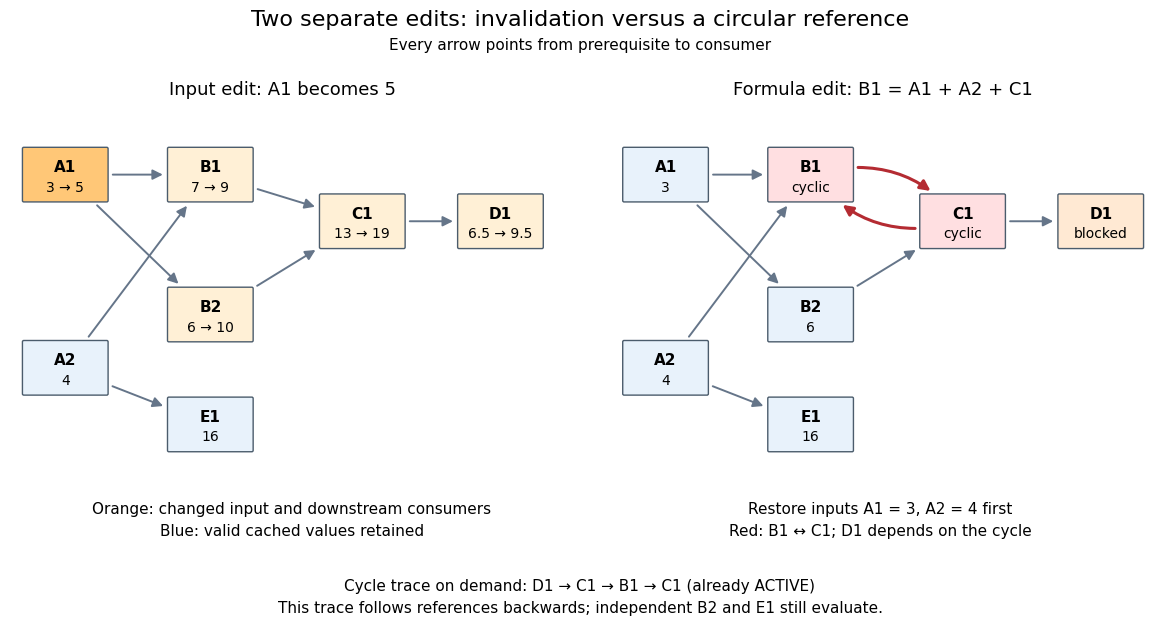

This chart was generated by the following Python code: (Note: this script raises an exception after producing the figure.)
"""Original affected-subgraph and cyclic-reference illustrations.

Run from _media with Python 3.14, matplotlib 3.10.7 and numpy 2.3.5.
The PNG is written to the current directory with this script's basename.
"""

from pathlib import Path

import matplotlib.pyplot as plt
from matplotlib.patches import FancyArrowPatch, FancyBboxPatch


def diagram(ax, cyclic):
    ax.set(xlim=(-0.8, 7.1), ylim=(-0.65, 4.7))
    ax.axis("off")
    pos = {"A1": (0, 3.7), "A2": (0, 0.8), "B1": (2.1, 3.7),
           "B2": (2.1, 1.6), "C1": (4.3, 3.0), "D1": (6.3, 3.0),
           "E1": (2.1, -0.05)}
    edges = [("A1", "B1"), ("A2", "B1"), ("A1", "B2"),
             ("B1", "C1"), ("B2", "C1"), ("C1", "D1"), ("A2", "E1")]
    if cyclic:
        edges.append(("C1", "B1"))
    boxes = {}
    old = {"A1": "3 → 5", "A2": "4", "B1": "7 → 9", "B2": "6 → 10",
           "C1": "13 → 19", "D1": "6.5 → 9.5", "E1": "16"}
    for cell, (x, y) in pos.items():
        if cyclic:
            fill = "#ffdfe1" if cell in {"B1", "C1"} else "#ffe9d3" if cell == "D1" else "#e8f2fb"
            label = "cyclic" if cell in {"B1", "C1"} else "blocked" if cell == "D1" else {"A1": "3", "A2": "4", "B2": "6", "E1": "16"}[cell]
        else:
            fill = "#ffc777" if cell == "A1" else "#fff0d6" if cell in {"B1", "B2", "C1", "D1"} else "#e8f2fb"
            label = old[cell]
        boxes[cell] = FancyBboxPatch((x-0.60, y-0.39), 1.2, 0.78,
                                    boxstyle="round,pad=0.02", facecolor=fill,
                                    edgecolor="#4b5c6c", zorder=2)
        ax.add_patch(boxes[cell])
        ax.text(x, y+0.12, cell, ha="center", va="center", weight="bold", fontsize=11, zorder=3)
        ax.text(x, y-0.18, label, ha="center", va="center", fontsize=10, zorder=3)
    for u, v in edges:
        cycle_edge = cyclic and {u, v} == {"B1", "C1"}
        ax.add_patch(FancyArrowPatch(pos[u], pos[v], arrowstyle="-|>",
                                    connectionstyle="arc3,rad=-0.33" if cycle_edge else "arc3,rad=0",
                                    patchA=boxes[u], patchB=boxes[v],
                                    mutation_scale=15, shrinkA=3, shrinkB=3,
                                    color="#b42b32" if cycle_edge else "#657589",
                                    linewidth=2.2 if cycle_edge else 1.4, zorder=1))


def main():
    plt.rcParams.update({"font.family": "DejaVu Sans", "font.size": 11})
    fig, axes = plt.subplots(1, 2, figsize=(12, 6.6), facecolor="white")
    fig.subplots_adjust(left=0.025, right=0.98, bottom=0.28, top=0.82, wspace=0.10)
    fig.suptitle("Two separate edits: invalidation versus a circular reference", y=0.97, fontsize=16)
    fig.text(0.5, 0.91, "Every arrow points from prerequisite to consumer", ha="center")
    axes[0].set_title("Input edit: A1 becomes 5", fontsize=13, pad=10)
    axes[1].set_title("Formula edit: B1 = A1 + A2 + C1", fontsize=13, pad=10)
    diagram(axes[0], False)
    diagram(axes[1], True)
    fig.text(0.26, 0.225, "Orange: changed input and downstream consumers\nBlue: valid cached values retained",
             ha="center", va="top", linespacing=1.6)
    fig.text(0.75, 0.225, "Restore inputs A1 = 3, A2 = 4 first\nRed: B1 ↔ C1; D1 depends on the cycle",
             ha="center", va="top", linespacing=1.6)
    fig.text(0.5, 0.08, "Cycle trace on demand: D1 → C1 → B1 → C1 (already ACTIVE)\n"
             "This trace follows references backwards; independent B2 and E1 still evaluate.",
             ha="center", va="center", linespacing=1.6, fontsize=11)
    fig.savefig(Path.cwd() / (Path(__file__).stem + ".png"), dpi=110, facecolor="white", transparent=False)
    plt.close(fig)


if __name__ == "__main__":
    main()
